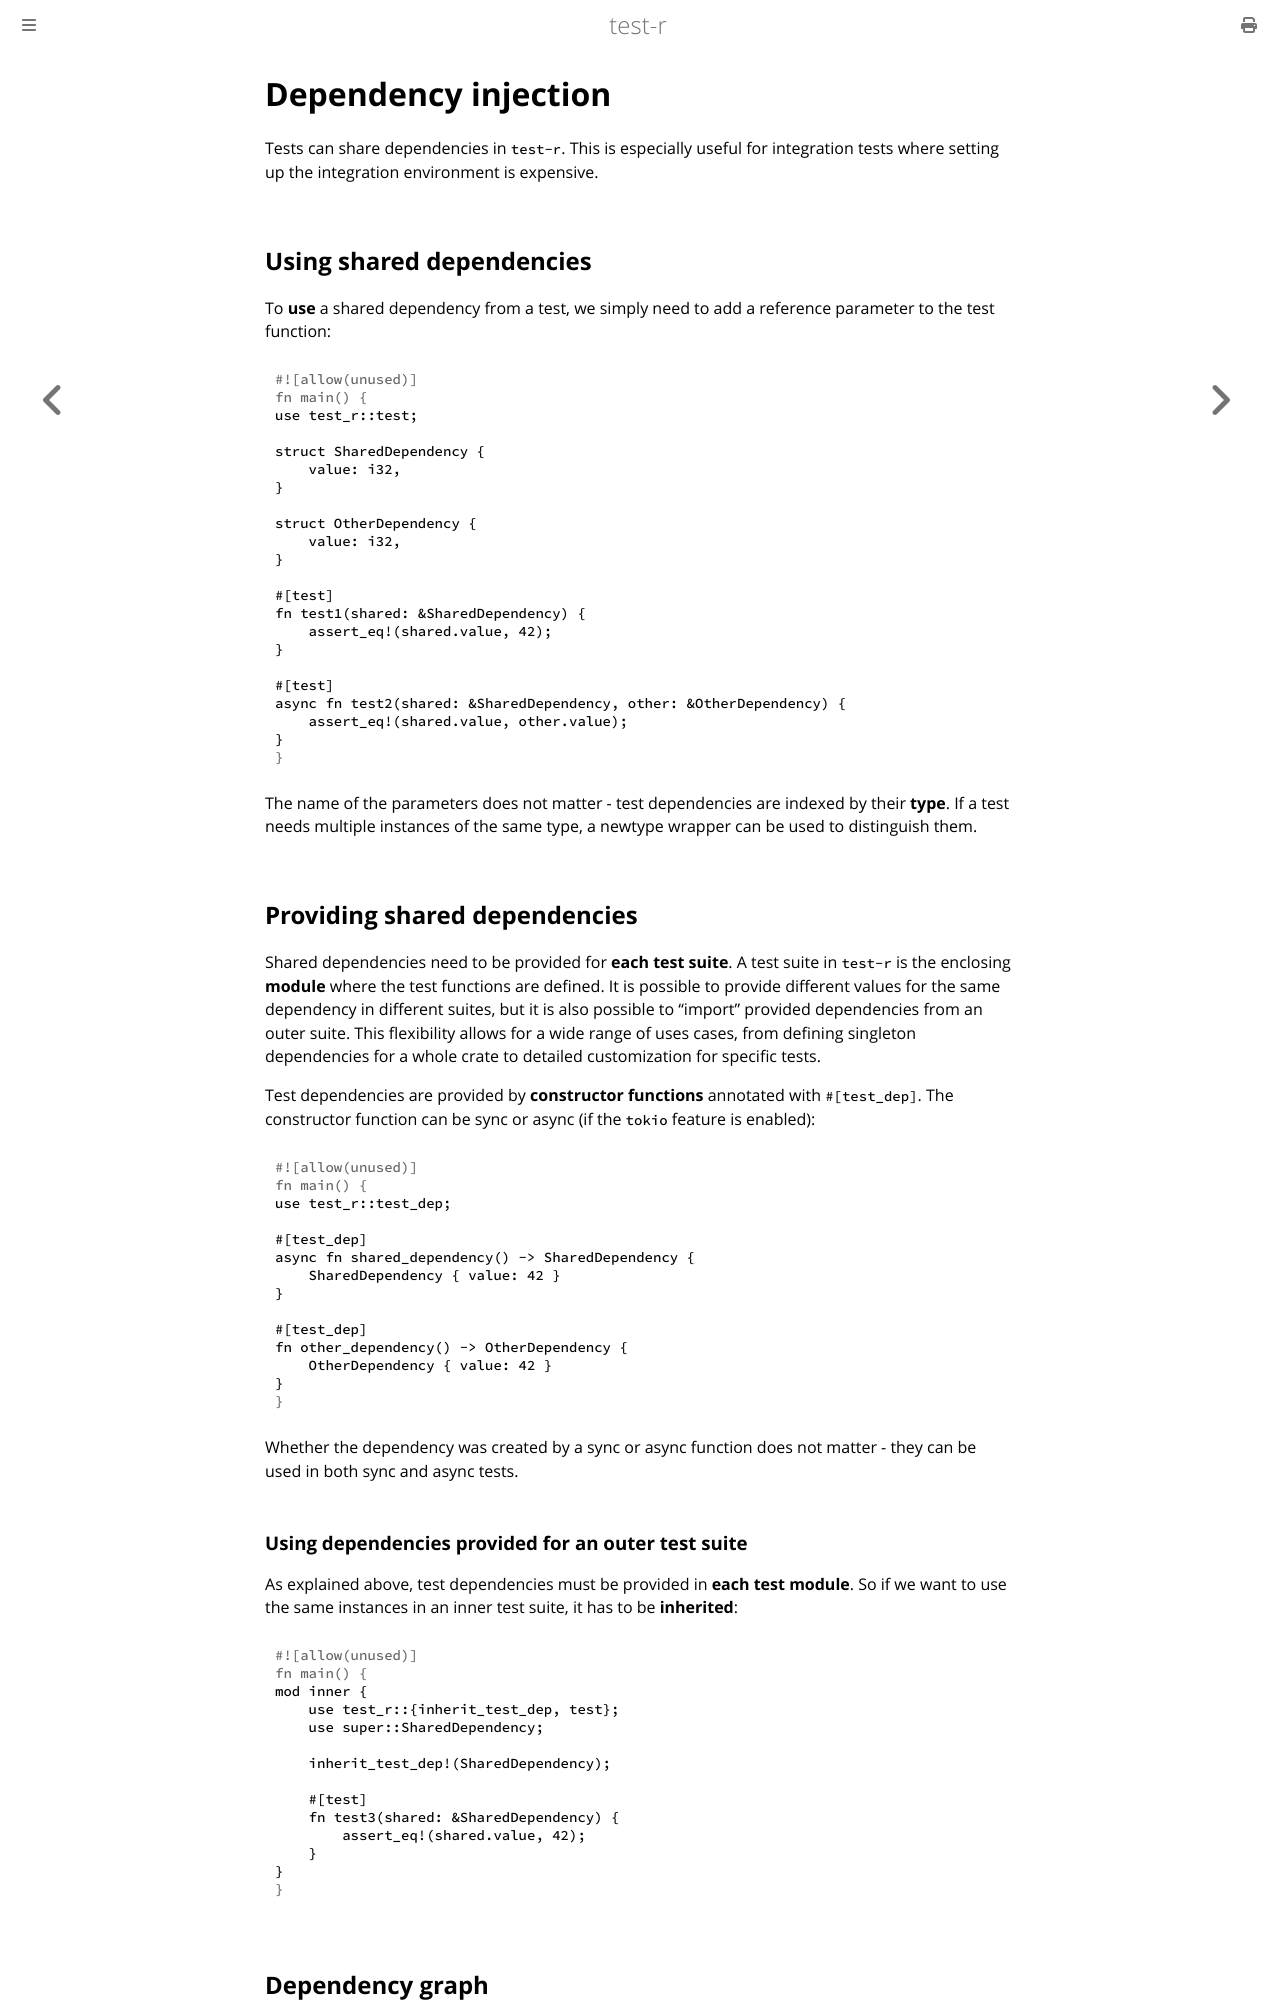

repository: vigoo/test-r · page: advanced_features/dependency_injection.html · generator: mdbook

# Dependency injection

Tests can share dependencies in `test-r`. This is especially useful for integration tests where setting up the integration environment is expensive.

## Using shared dependencies
To **use** a shared dependency from a test, we simply need to add a reference parameter to the test function:

```rust
use test_r::test;

struct SharedDependency {
    value: i32,
}

struct OtherDependency {
    value: i32,
}

#[test]
fn test1(shared: &SharedDependency) {
    assert_eq!(shared.value, 42);
}

#[test]
async fn test2(shared: &SharedDependency, other: &OtherDependency) {
    assert_eq!(shared.value, other.value);
}
```

The name of the parameters does not matter - test dependencies are indexed by their **type**. If a test needs multiple instances of the same type, a newtype wrapper can be used to distinguish them.

## Providing shared dependencies

Shared dependencies need to be provided for **each test suite**. A test suite in `test-r` is the enclosing **module** where the test functions are defined. It is possible to provide different values for the same dependency in different suites, but it is also possible to "import" provided dependencies from an outer suite. This flexibility allows for a wide range of uses cases, from defining singleton dependencies for a whole crate to detailed customization for specific tests. 

Test dependencies are provided by **constructor functions** annotated with `#[test_dep]`. The constructor function can be sync or async (if the `tokio` feature is enabled):

```rust
use test_r::test_dep;

#[test_dep]
async fn shared_dependency() -> SharedDependency {
    SharedDependency { value: 42 }
}

#[test_dep]
fn other_dependency() -> OtherDependency {
    OtherDependency { value: 42 }
}
```

Whether the dependency was created by a sync or async function does not matter - they can be used in both sync and async tests.

### Using dependencies provided for an outer test suite

As explained above, test dependencies must be provided in **each test module**. So if we want to use the same instances in an inner test suite, it has to be **inherited**:

```rust
mod inner {
    use test_r::{inherit_test_dep, test};
    use super::SharedDependency;
    
    inherit_test_dep!(SharedDependency);
    
    #[test]
    fn test3(shared: &SharedDependency) {
        assert_eq!(shared.value, 42);
    }
}
```
